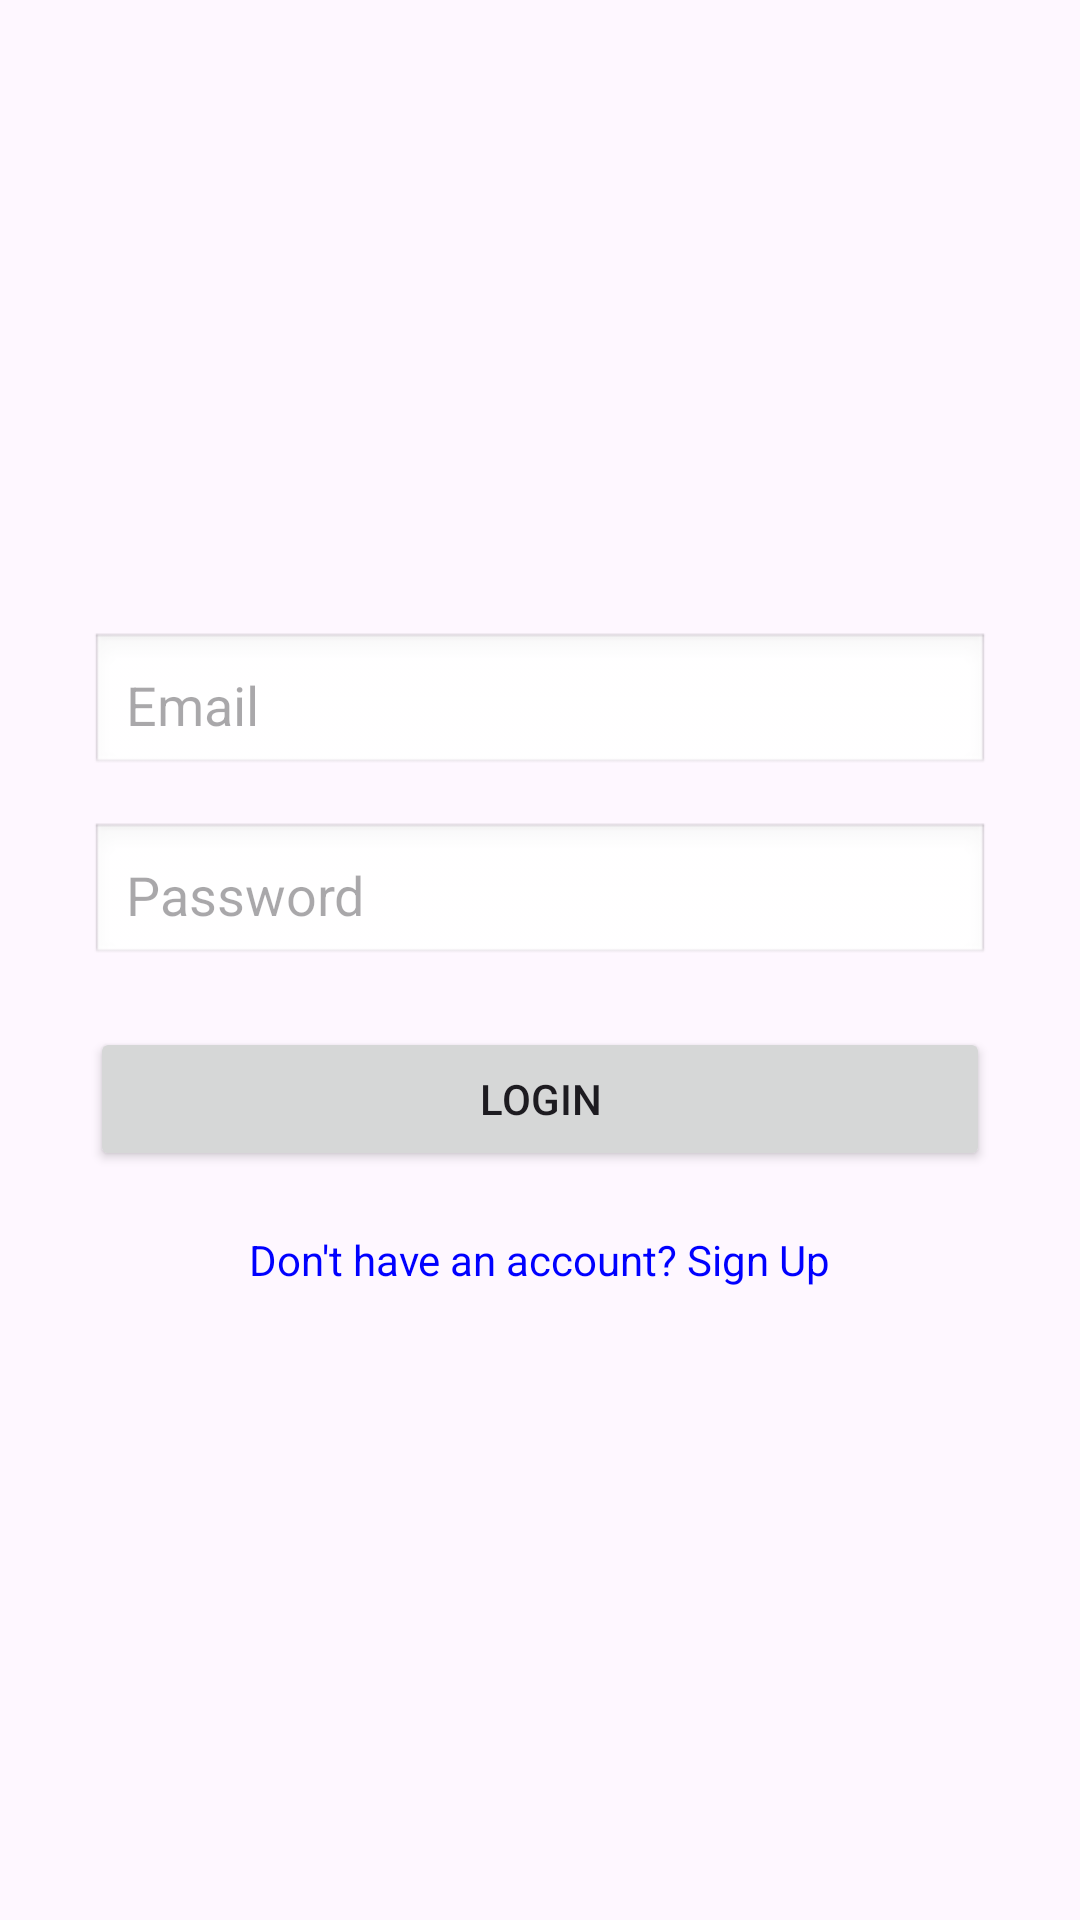

The Android layout XML behind this screen, and the referenced resources:
<!-- AndroidManifest.xml: application theme Theme.SharpRewards -->
<!-- res/layout/activity_login.xml -->
<?xml version="1.0" encoding="utf-8"?>
<LinearLayout xmlns:android="http://schemas.android.com/apk/res/android"
    android:layout_width="match_parent"
    android:layout_height="match_parent"
    android:gravity="center"
    android:orientation="vertical"
    android:padding="30dp">

    <EditText
        android:id="@+id/emailInput"
        android:layout_width="match_parent"
        android:layout_height="wrap_content"
        android:hint="Email"
        android:inputType="textEmailAddress"
        android:padding="12dp"
        android:background="@android:drawable/edit_text" />

    <EditText
        android:id="@+id/passwordInput"
        android:layout_width="match_parent"
        android:layout_height="wrap_content"
        android:hint="Password"
        android:inputType="textPassword"
        android:padding="12dp"
        android:layout_marginTop="15dp"
        android:background="@android:drawable/edit_text" />

    <Button
        android:id="@+id/loginBtn"
        android:layout_width="match_parent"
        android:layout_height="wrap_content"
        android:text="Login"
        android:layout_marginTop="20dp"
        android:padding="12dp" />
    <TextView
        android:id="@+id/goToSignup"
        android:layout_width="wrap_content"
        android:layout_height="wrap_content"
        android:text="Don't have an account? Sign Up"
        android:textColor="#0000FF"
        android:clickable="true"
        android:focusable="true"
        android:layout_marginTop="20dp"/>



    <ProgressBar
        android:id="@+id/loader"
        android:layout_width="wrap_content"
        android:layout_height="wrap_content"
        android:layout_marginTop="20dp"
        android:visibility="gone" />

</LinearLayout>
<!-- resources referenced by this layout -->
<resources>
  <style name="Theme.SharpRewards" parent="Base.Theme.SharpRewards" />
  <style name="Base.Theme.SharpRewards" parent="Theme.Material3.DayNight.NoActionBar">
          
          
      </style>
</resources>
